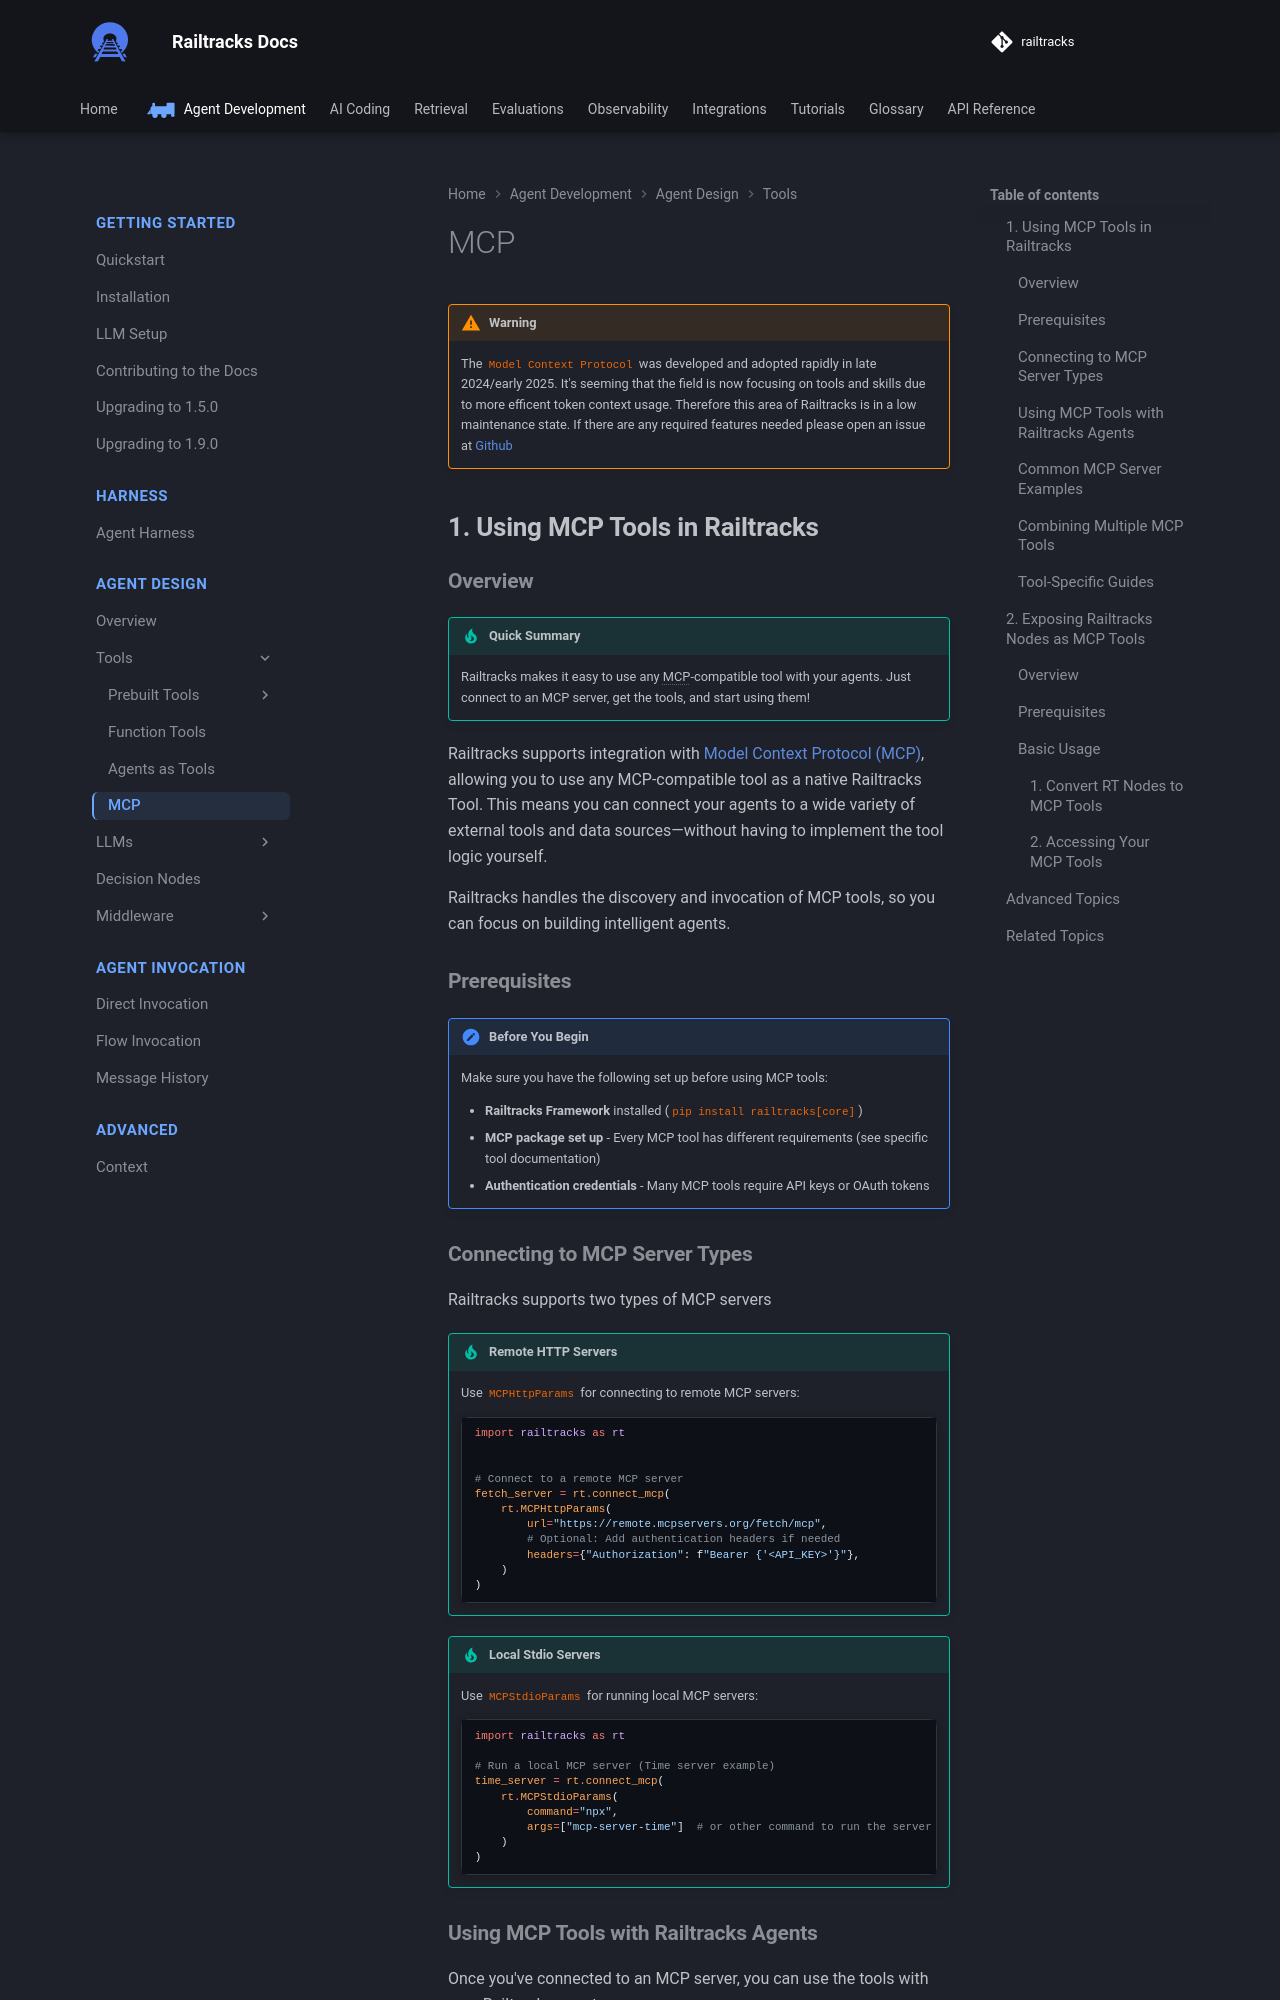

repository: RailtownAI/railtracks · page: documentation/agent_design/tools/mcp/index.html · generator: mkdocs

!!! Warning 
    The `Model Context Protocol` was developed and adopted rapidly in late 2024/early 2025. It's seeming that the field is now focusing on tools and skills due to more efficent token context usage. Therefore this area of Railtracks is in a low maintenance state. If there are any required features needed please open an issue at [Github](https://github.com/RailtownAI/railtracks/issues)

## 1. Using MCP Tools in Railtracks

### Overview

!!! tip "Quick Summary"
    Railtracks makes it easy to use any MCP-compatible tool with your agents. Just connect to an MCP server, get the tools, and start using them!

Railtracks supports integration with [Model Context Protocol (MCP)](mcp.md), allowing you to use any MCP-compatible tool as a native Railtracks Tool. This means you can connect your agents to a wide variety of external tools and data sources—without having to implement the tool logic yourself. 

Railtracks handles the discovery and invocation of MCP tools, so you can focus on building intelligent agents.

### Prerequisites

!!! note "Before You Begin"
    Make sure you have the following set up before using MCP tools:

    - **Railtracks Framework** installed (`pip install railtracks[core]`)
    - **MCP package set up** - Every MCP tool has different requirements (see specific tool documentation)
    - **Authentication credentials** - Many MCP tools require API keys or OAuth tokens

### Connecting to MCP Server Types

Railtracks supports two types of MCP servers

!!! Tip "Remote HTTP Servers"

    Use `MCPHttpParams` for connecting to remote MCP servers:

    ```python
    --8<-- "docs/scripts/MCP_tools_in_RT.py:http_example"
    ```

!!! Tip "Local Stdio Servers"

    Use `MCPStdioParams` for running local MCP servers:

    ```python
    --8<-- "docs/scripts/MCP_tools_in_RT.py:stdio_example"
    ```

### Using MCP Tools with Railtracks Agents

Once you've connected to an MCP server, you can use the tools with your Railtracks agents:

```python
--8<-- "docs/scripts/MCP_tools_in_RT.py:stdio_example"
```
